Labelled photos from "final_dataset", an image-classification folder in rashwinsivagnanam-hub/crowd-panic-detection. The possible labels are: normal, panic escape, violence.

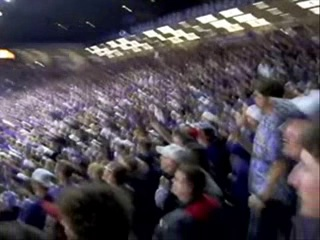
Label: normal

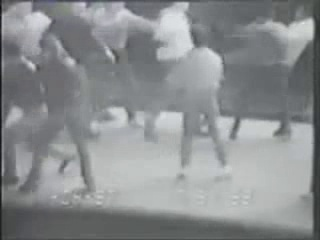
Label: violence

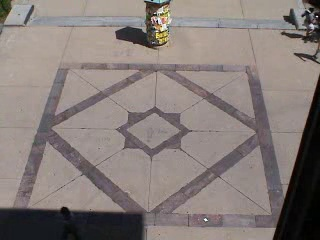
Label: panic escape

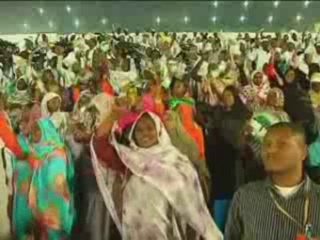
Label: normal

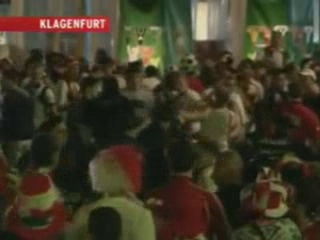
Label: violence

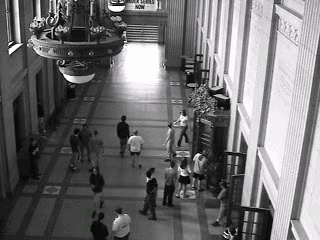
Label: panic escape
